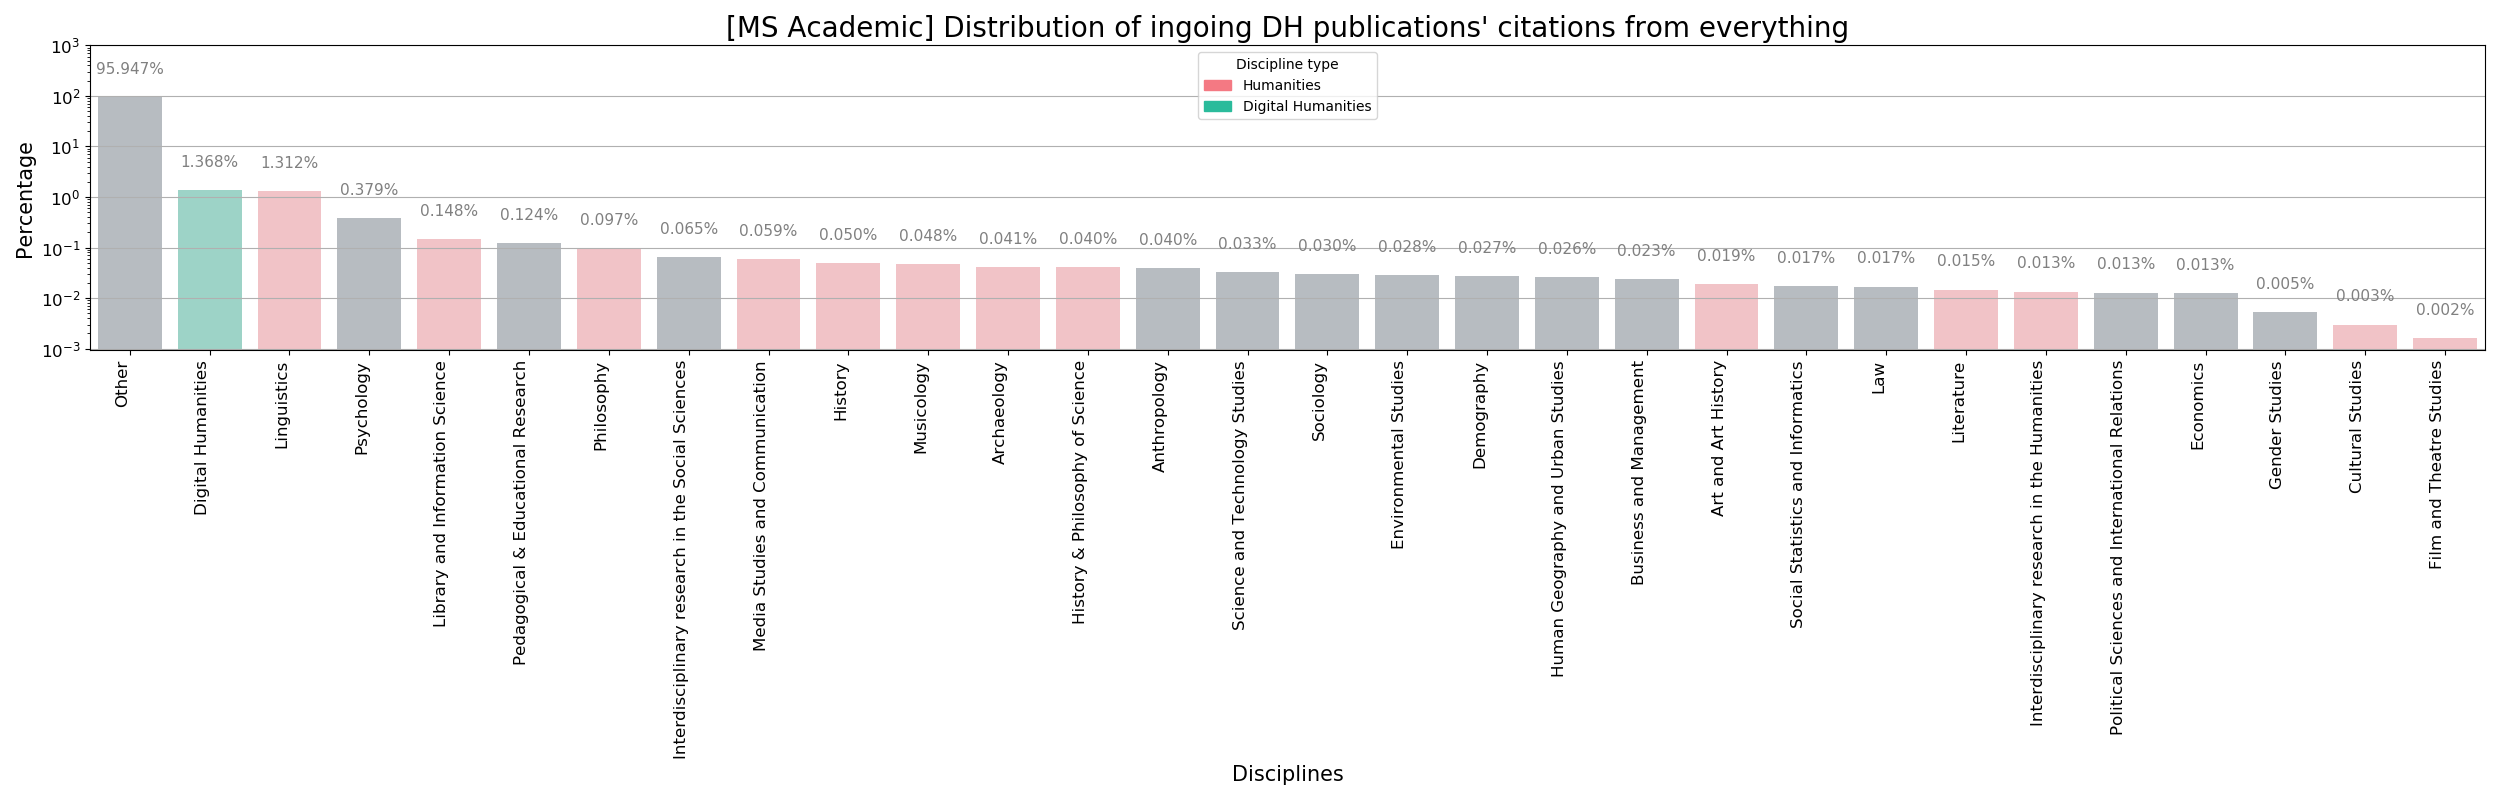

Values plotted in this chart, from the file beside it:
discipline	perc	type
Other	95.95	other
Digital Humanities	1.368	dh
Linguistics	1.312	ah
Psychology	0.3786	ss
Library and Information Science	0.1475	ah
Pedagogical & Educational Research	0.1239	ss
Philosophy	0.0966	ah
Interdisciplinary research in the Social…	0.06531	ss
Media Studies and Communication	0.05935	ah
History	0.04962	ah
Musicology	0.04774	ah
Archaeology	0.04058	ah
History & Philosophy of Science	0.0405	ah
Anthropology	0.03965	ss
Science and Technology Studies	0.03257	ss
Sociology	0.03025	ss
Environmental Studies	0.02842	ss
Demography	0.02692	ss
Human Geography and Urban Studies	0.02561	ss
Business and Management	0.0234	ss
Art and Art History	0.01915	ah
Social Statistics and Informatics	0.01703	ss
Law	0.01685	ss
Literature	0.01471	ah
Interdisciplinary research in the Humani…	0.01345	ah
Political Sciences and International Rel…	0.01284	ss
Economics	0.01259	ss
Gender Studies	0.005215	ss
Cultural Studies	0.002969	ah
Film and Theatre Studies	0.001605	ah
